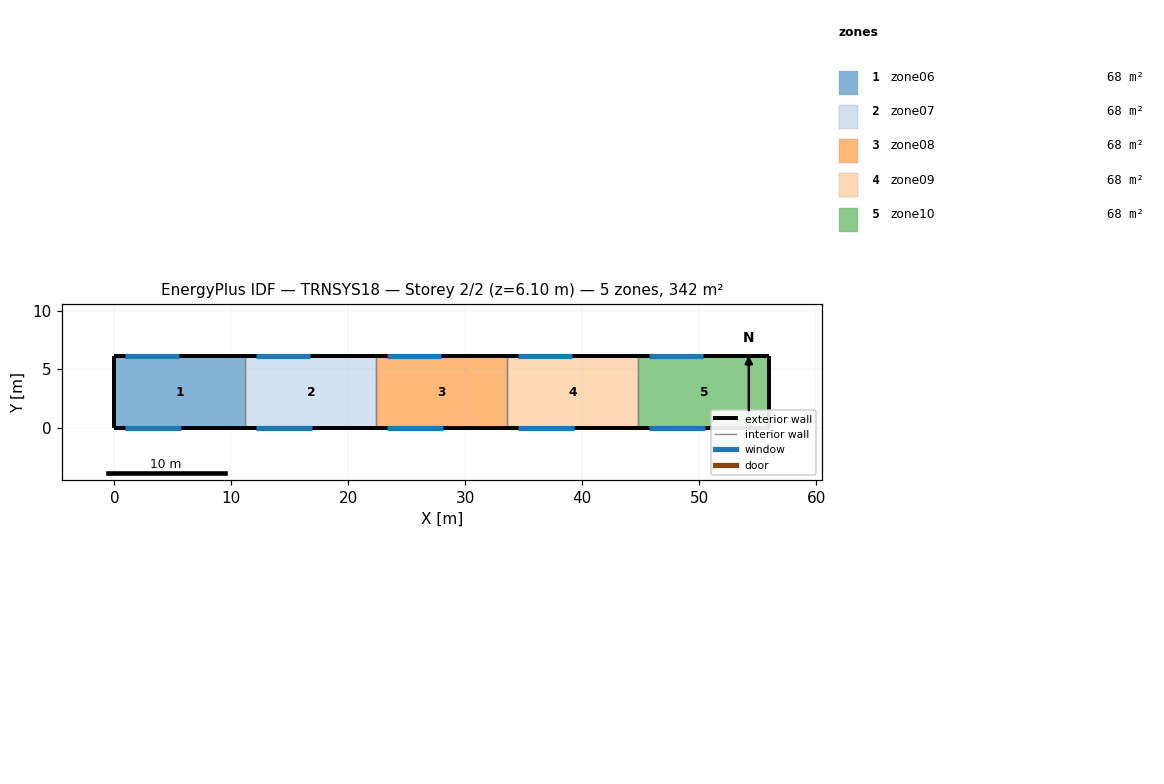
=== STOREY PLAN SPEC (per zone: floor XY polygon, exterior-wall plan segments, windows/doors) ===
zone 1: zone06  (68.3 m²)
  floor: (11.20, 6.10) (11.20, 0.00) (0.00, 0.00) (0.00, 6.10)
  exterior wall: (0.00, 6.10) – (0.00, 0.00)  [6.1 m]
  exterior wall: (11.20, 6.10) – (0.00, 6.10)  [11.2 m]
    window: (5.50, 6.10) – (0.90, 6.10)  [6.4 m²]
  exterior wall: (0.00, 0.00) – (11.20, 0.00)  [11.2 m]
    window: (0.90, 0.00) – (5.70, 0.00)  [13.9 m²]
  interior walls: 1
zone 2: zone07  (68.3 m²)
  floor: (22.40, 6.10) (22.40, 0.00) (11.20, 0.00) (11.20, 6.10)
  exterior wall: (22.40, 6.10) – (11.20, 6.10)  [11.2 m]
    window: (16.70, 6.10) – (12.10, 6.10)  [6.4 m²]
  exterior wall: (11.20, 0.00) – (22.40, 0.00)  [11.2 m]
    window: (12.10, 0.00) – (16.90, 0.00)  [13.9 m²]
  interior walls: 2
zone 3: zone08  (68.3 m²)
  floor: (33.60, 6.10) (33.60, 0.00) (22.40, 0.00) (22.40, 6.10)
  exterior wall: (33.60, 6.10) – (22.40, 6.10)  [11.2 m]
    window: (27.90, 6.10) – (23.30, 6.10)  [6.4 m²]
  exterior wall: (22.40, 0.00) – (33.60, 0.00)  [11.2 m]
    window: (23.30, 0.00) – (28.10, 0.00)  [13.9 m²]
  interior walls: 2
zone 4: zone09  (68.3 m²)
  floor: (44.80, 6.10) (44.80, 0.00) (33.60, 0.00) (33.60, 6.10)
  exterior wall: (44.80, 6.10) – (33.60, 6.10)  [11.2 m]
    window: (39.10, 6.10) – (34.50, 6.10)  [6.4 m²]
  exterior wall: (33.60, 0.00) – (44.80, 0.00)  [11.2 m]
    window: (34.50, 0.00) – (39.30, 0.00)  [13.9 m²]
  interior walls: 2
zone 5: zone10  (68.3 m²)
  floor: (56.00, 6.10) (56.00, 0.00) (44.80, 0.00) (44.80, 6.10)
  exterior wall: (56.00, 0.00) – (56.00, 6.10)  [6.1 m]
  exterior wall: (56.00, 6.10) – (44.80, 6.10)  [11.2 m]
    window: (50.30, 6.10) – (45.70, 6.10)  [6.4 m²]
  exterior wall: (44.80, 0.00) – (56.00, 0.00)  [11.2 m]
    window: (45.70, 0.00) – (50.50, 0.00)  [13.9 m²]
  interior walls: 1

=== DERIVED (storey summary) ===
Building: TRNSYS18
Storey: 2 of 2  (floor level z = 6.10 m)
Storey gross floor area: 341.6 m²
Zones on this storey: 5
  - zone06: floor 68.3 m²; exterior wall 28.5 m (173.8 m²); 2 window(s) 20.4 m²; WWR 11.7%
  - zone07: floor 68.3 m²; exterior wall 22.4 m (136.6 m²); 2 window(s) 20.4 m²; WWR 14.9%
  - zone08: floor 68.3 m²; exterior wall 22.4 m (136.6 m²); 2 window(s) 20.4 m²; WWR 14.9%
  - zone09: floor 68.3 m²; exterior wall 22.4 m (136.6 m²); 2 window(s) 20.4 m²; WWR 14.9%
  - zone10: floor 68.3 m²; exterior wall 28.5 m (173.8 m²); 2 window(s) 20.4 m²; WWR 11.7%
Zone adjacency: (none detected)